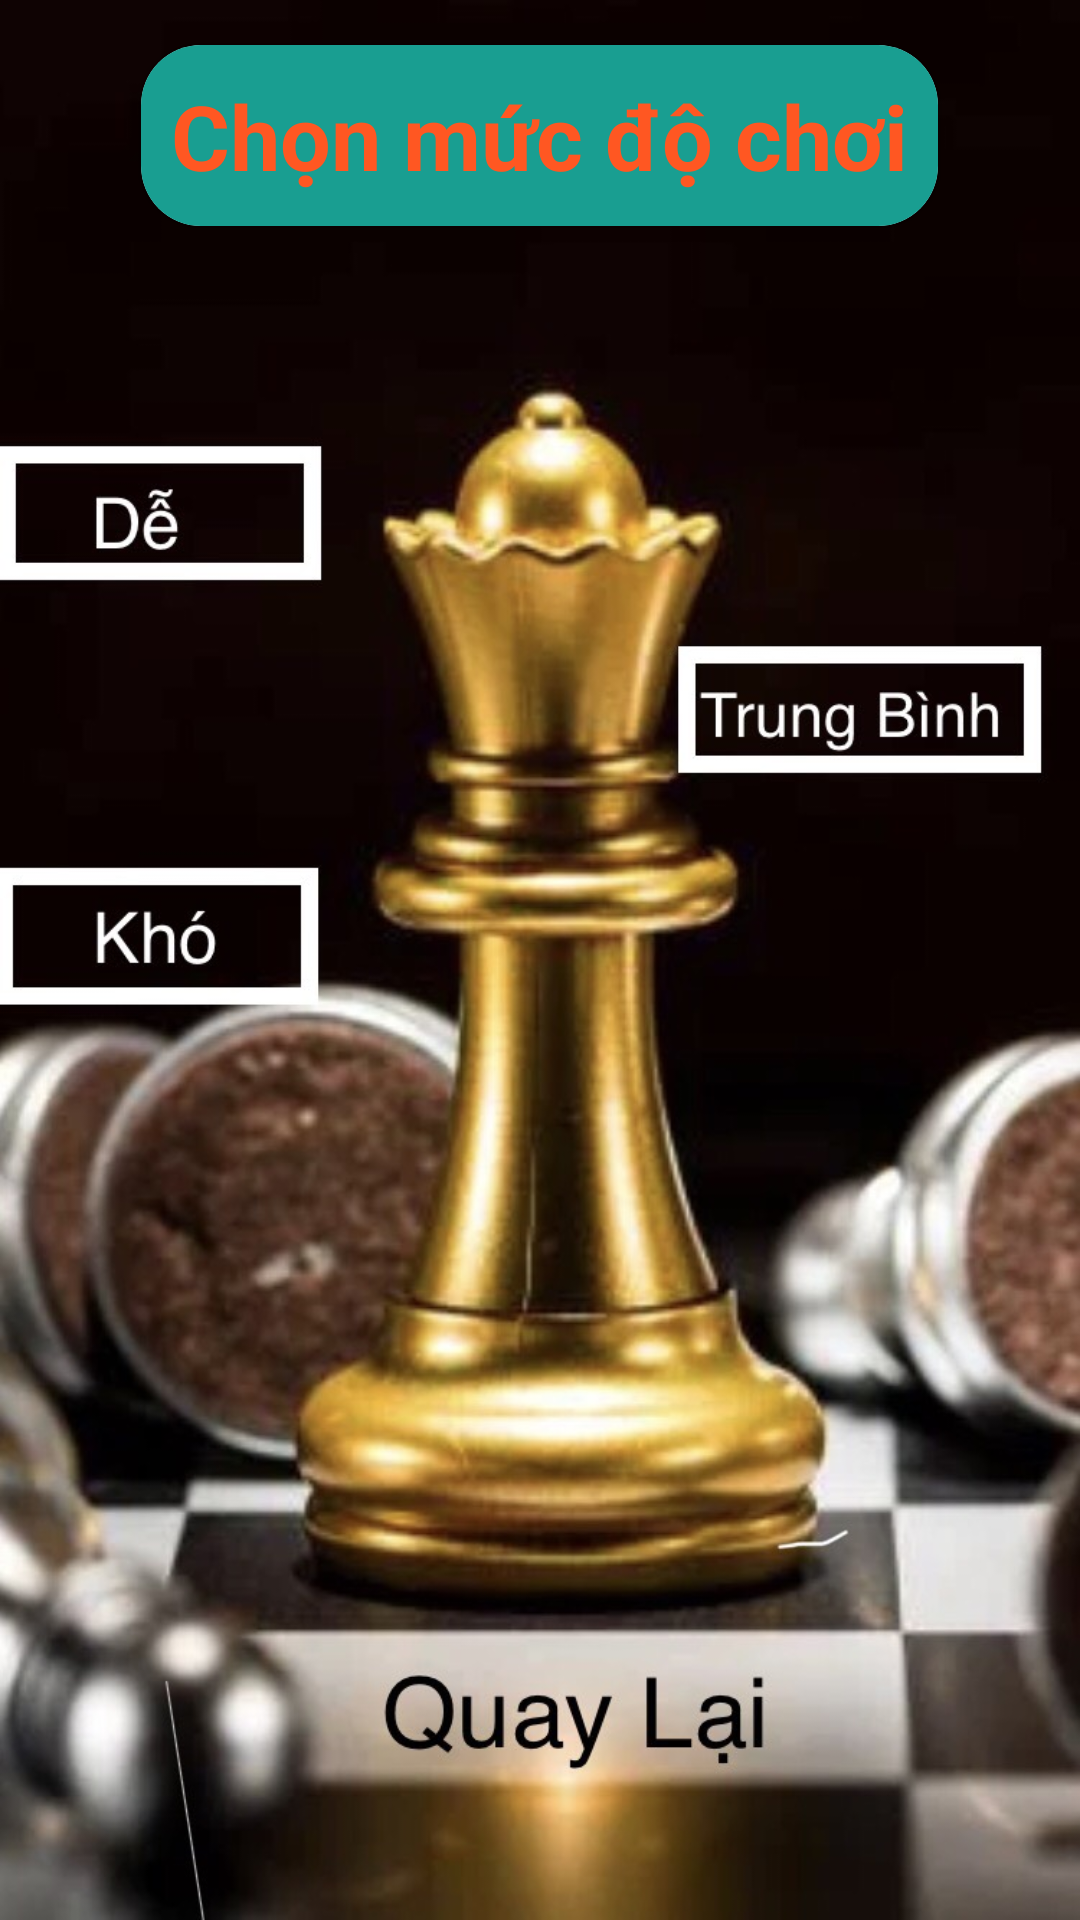

Layout XML and referenced resources for this Android screen:
<!-- AndroidManifest.xml: application theme Theme.PlaceTheQueenOnChessBoard -->
<!-- res/layout/dialog_selec_level.xml -->
<?xml version="1.0" encoding="utf-8"?>
<RelativeLayout xmlns:android="http://schemas.android.com/apk/res/android"
    android:layout_width="300dp"
    xmlns:app="http://schemas.android.com/apk/res-auto"
    android:background="@drawable/select_level"
    android:layout_height="600dp">

    <androidx.cardview.widget.CardView
        android:layout_width="wrap_content"
        app:cardCornerRadius="20dp"
        android:layout_centerHorizontal="true"
        android:layout_marginTop="15dp"
        android:layout_height="wrap_content">
        <TextView
            android:layout_width="wrap_content"
            android:layout_height="wrap_content"
            android:text="Chọn mức độ chơi"
            android:textSize="30sp"
            android:textColor="#FF5722"
            android:padding="10dp"
            android:background="#199E91"
            android:textStyle="bold"
            android:layout_centerHorizontal="true"
            />
    </androidx.cardview.widget.CardView>


    <TextView
        android:id="@+id/btnDe"
        android:layout_width="100dp"
        android:layout_height="40dp"
        android:layout_marginTop="141dp" />
    <TextView
        android:id="@+id/btnKho"
        android:layout_marginTop="272dp"
        android:layout_width="100dp"
        android:layout_height="40dp"
        />
    <TextView
        android:layout_alignParentRight="true"
        android:id="@+id/btnTb"
        android:layout_marginTop="202dp"
        android:layout_width="100dp"
        android:layout_height="40dp"
        />
    <TextView
        android:layout_alignParentRight="true"
        android:id="@+id/btnQl"
        android:layout_marginTop="512dp"
        android:layout_width="200dp"
        android:layout_height="50dp"
        android:layout_marginEnd="50dp"
        />

</RelativeLayout>
<!-- resources referenced by this layout -->
<resources>
  <!-- drawable select_level: jpg bitmap (drawable-v24, 128513 bytes) -->
  <style name="Theme.PlaceTheQueenOnChessBoard" parent="Theme.MaterialComponents.DayNight.NoActionBar.Bridge">
          
          <item name="colorPrimary">@color/purple_500</item>
          <item name="colorPrimaryVariant">@color/purple_700</item>
          <item name="colorOnPrimary">@color/white</item>
          
          <item name="colorSecondary">@color/teal_200</item>
          <item name="colorSecondaryVariant">@color/teal_700</item>
          <item name="colorOnSecondary">@color/black</item>
          
          <item name="android:statusBarColor" tools:targetApi="l">?attr/colorPrimaryVariant</item>
          
      </style>
  <!-- not gathered from this repository: default colours our renderer supplied (Android Studio template values) -->
  <color name="purple_500">#FF6200EE</color>
  <color name="purple_700">#FF3700B3</color>
  <color name="teal_200">#FF03DAC5</color>
  <color name="teal_700">#FF018786</color>
  <color name="black">#FF000000</color>
  <color name="white">#FFFFFFFF</color>
</resources>
